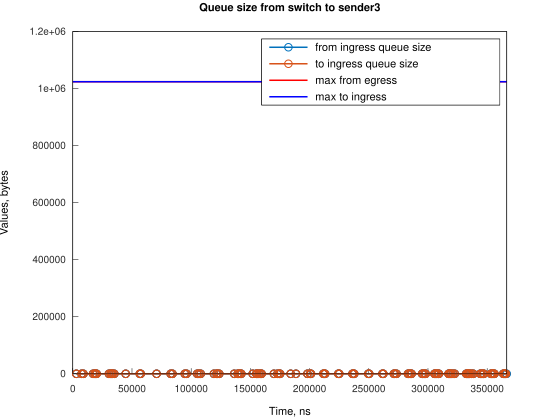

Values plotted in this chart, from the file beside it:
Time, from_ingress_queue_size, to_ingress_queue_size
2984, 1, nan
2984, 0, 0
7455, 1, 0
7455, 0, 0
8943, 1, 0
8943, 0, 0
17139, 1, 0
17140, 0, 0
18628, 1, 0
18629, 0, 0
19378, 1, 0
19378, 0, 0
20123, 1, 0
20123, 0, 0
30552, 1, 0
30552, 0, 0
32044, 1, 0
32044, 0, 0
32786, 1, 0
32786, 0, 0
33534, 1, 0
33534, 0, 0
35024, 1, 0
35024, 0, 0
44708, 1, 0
44708, 0, 0
56628, 1, 0
56628, 0, 0
57376, 1, 0
57376, 0, 0
70787, 1, 0
70787, 0, 0
82704, 1, 0
82705, 0, 0
84194, 1, 0
84194, 0, 0
94625, 1, 0
94626, 0, 0
96116, 1, 0
96116, 0, 0
105056, 1, 0
105056, 0, 0
106545, 1, 0
106545, 0, 0
108035, 1, 0
108036, 0, 0
119212, 1, 0
119212, 0, 0
121448, 1, 0
121448, 0, 0
122193, 1, 0
122193, 0, 0
123682, 1, 0
123682, 0, 0
136349, 1, 0
136349, 0, 0
139329, 1, 0
139329, 0, 0
140074, 1, 0
140074, 0, 0
... 144 more rows
